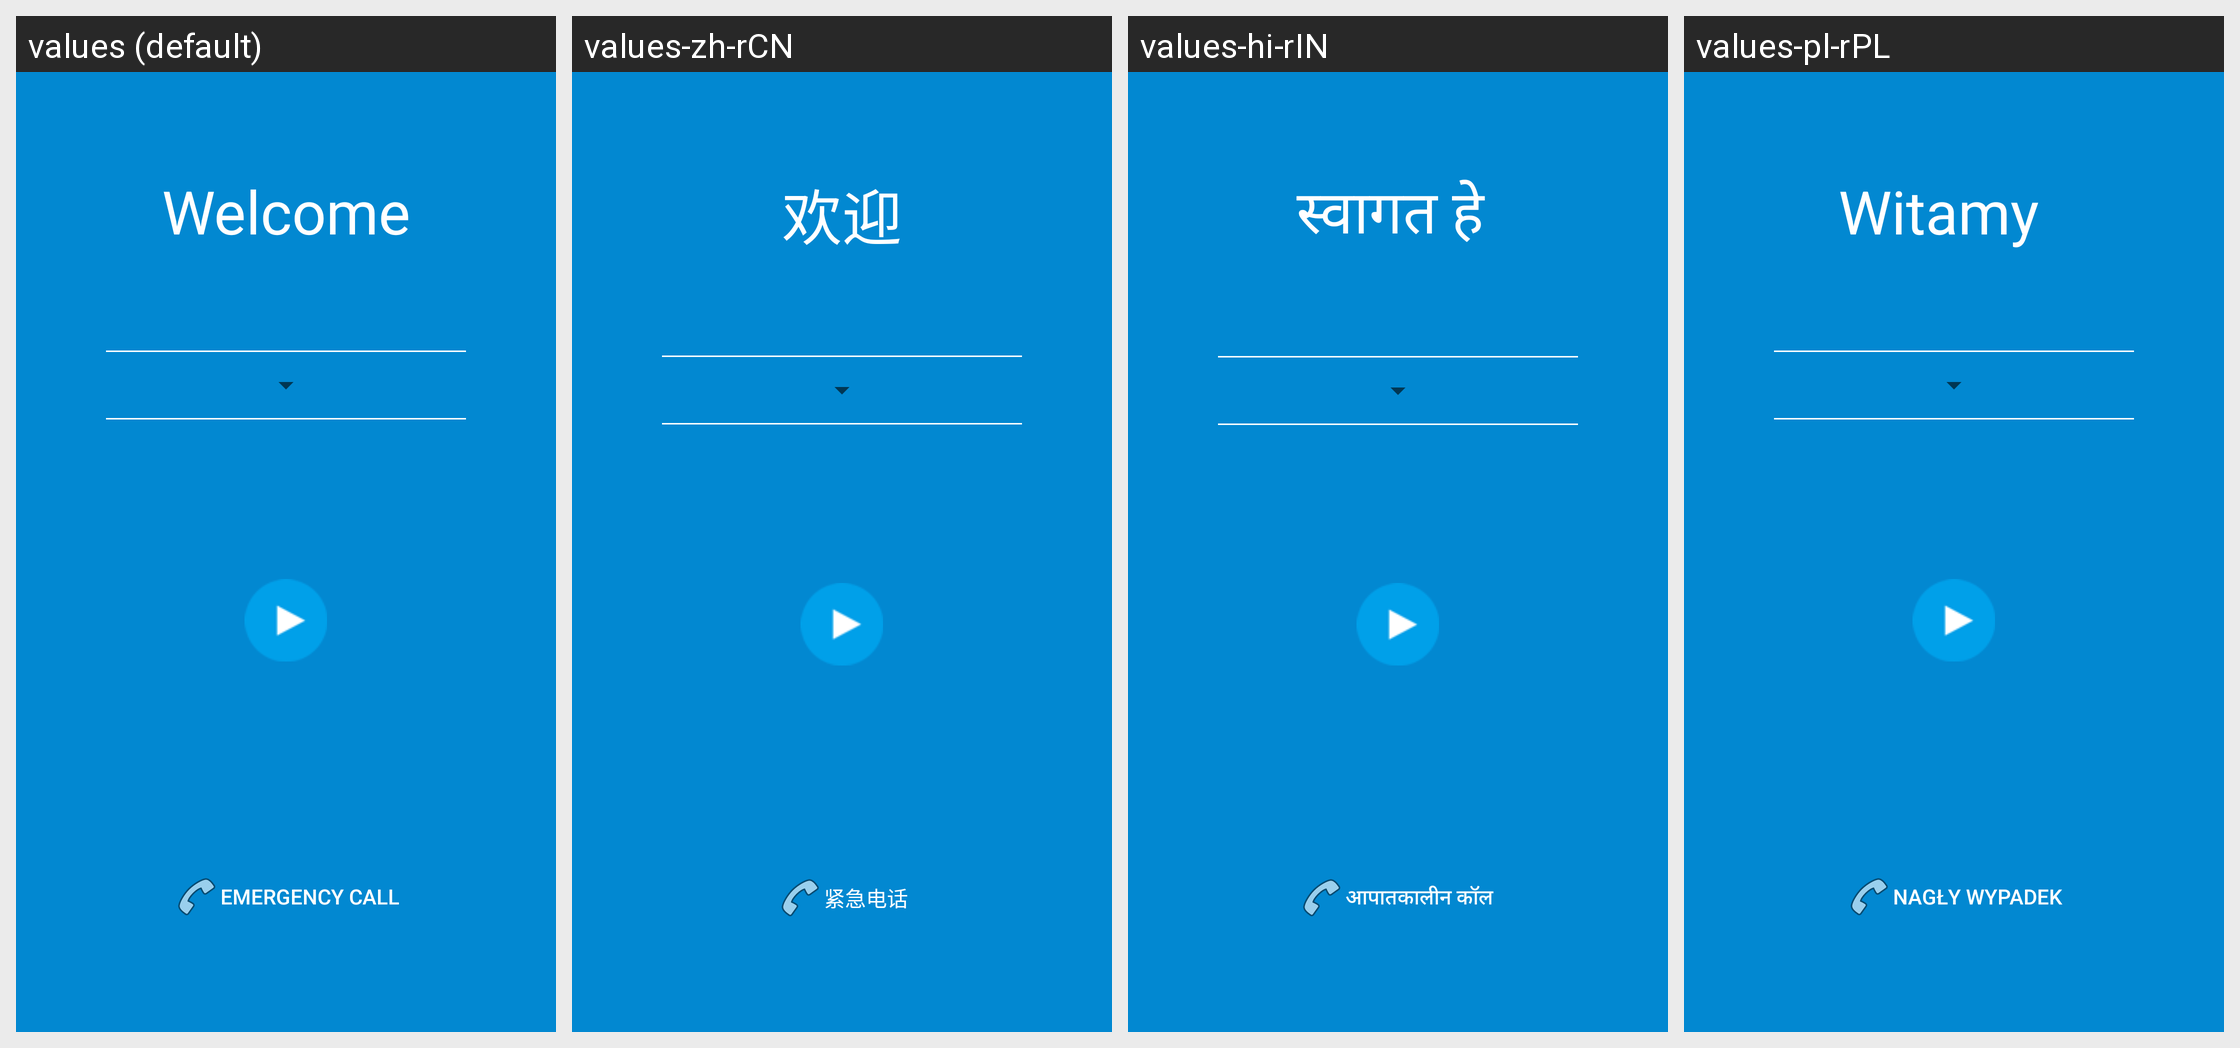

Translations of the strings shown on this Android screen, per locale in the grid:
Android screen res/layout/trigger_welcome_fragment.xml rendered under 4 locales, left to right: values (default), values-zh-rCN, values-hi-rIN, values-pl-rPL. Device: Nexus 5 (rendered at 1080×1920; each locale shown at half size, 540×960, under a caption strip naming it); theme Theme.MaterialComponents.DayNight.NoActionBar.
Other locales in the repository, not shown: values-es-rES, values-fr-rFR, values-in-rID, values-it-rIT, values-ro-rRO, values-sk-rSK, values-th-rTH.
Strings drawn on this screen, with the default value and each locale's value (text and hints the layout hard-codes, and strings that could not be matched under every locale, appear in the picture but are not listed):

welcome_title
  values: Welcome
  values-zh-rCN: 欢迎
  values-hi-rIN: स्वागत हे 
  values-pl-rPL: Witamy  

emergency_call_text
  values: Emergency Call
  values-zh-rCN: 紧急电话
  values-hi-rIN: आपातकालीन कॉल 
  values-pl-rPL: Nagły wypadek
